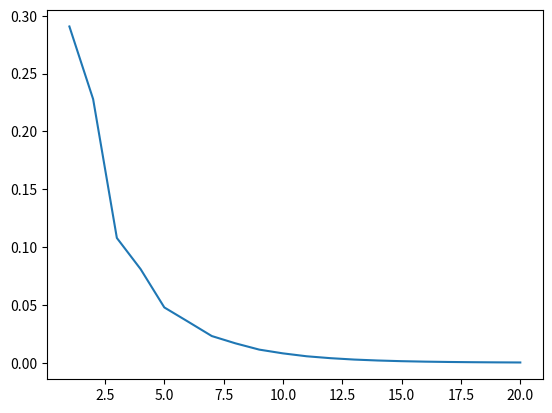

Source code (Python):
import numpy as np
import matplotlib.pyplot as plt

info_list = []
def InverseShift(A, mu, converge_range):
    
    r, c = A.shape

    if r != c:
        raise Exception("not a square matrix")

    #initialize eigenvectors
    vec_list = []
    lambda_list = []
    diff_list = []

    idx = 0
    vec_init = np.zeros(r)
    vec_init[-1] = 1
    vec_list.append(vec_init)

    #initialize eigenvalues
    lambda_init = vec_init.dot(A.dot(vec_init))
    lambda_list.append(lambda_init)
    
    diff_init = float("inf")
    diff_list.append(diff_init)

    I = np.identity(r)

    while diff_list[idx] > converge_range:
        mat = A - (mu*I)
        #solve the (A-(mu)I)w = v^(k-1) for w=vec_new
        vec_new = np.linalg.solve(mat, vec_list[idx]) 
        #normalize the newly found vec_new=w
        vec_new = vec_new / np.linalg.norm(vec_new)
        #add this to the vector list
        vec_list.append(vec_new)
        lambda_new = vec_new.dot(A.dot(vec_new))
        lambda_list.append(lambda_new)
        diff = np.abs(lambda_new - lambda_list[idx])
        diff_list.append(diff)
        idx = idx + 1
        
    print_log(idx, vec_list, lambda_list, diff_list)

    #plot lambda_list
    x = [i for i in range(idx+1)]
    if len(x) > 20:
        x = x[:21]
        diff_list = diff_list[:21]


    plt.plot(x, diff_list)
    plt.show()
    plt.savefig("IwS_difference_list_plot") 
    return vec_list[-1], lambda_list[-1]


def print_log(idx, vec_list, lambda_list, diff_list):
    print("Inverse Iteration with Shift:")
    print('Number of Iterations:', idx)
    cor_eig_vec = vec_list[idx]
    sm_eig_val = round(lambda_list[idx], 4)
    inv_eig_val = np.reciprocal(sm_eig_val)
    print('Inverse Eigenvalue:', inv_eig_val) #
    print('Eigenvalue:', sm_eig_val)
    print('Corresponding Eigenvector:', cor_eig_vec)


#Examples to run on
D = np.array([[2, 2, -1], [-5, 9, -3], [-4, 4, 1]]) # eigenvals of D are 3, 4, and 5 
E = np.array([[-4, 1, 1], [0, 3, 1], [-2, 0, 15]]) # eigenvals of E are ~ -3.9095, 3.0243 and 14.8852
InverseShift(E, 10, 0.00001)